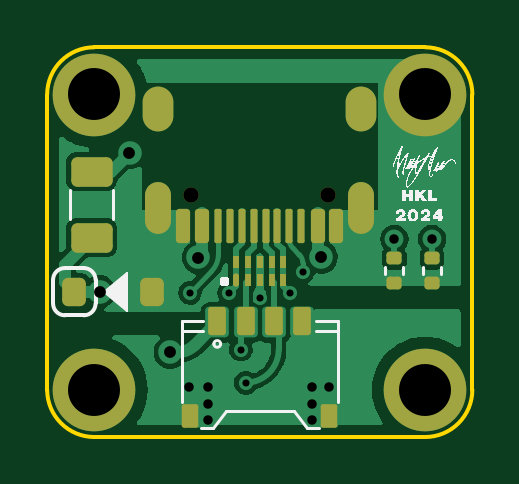
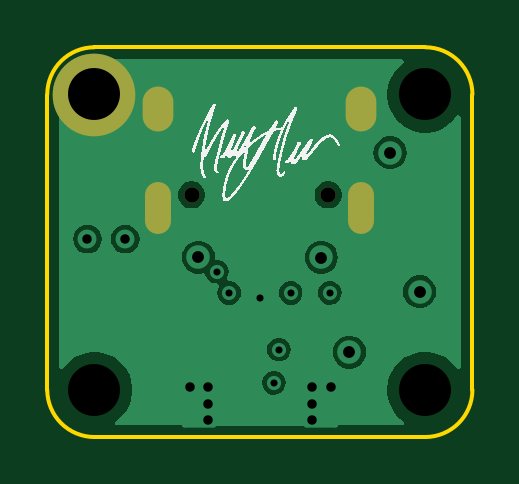
Circuit board: 11 layer files. Board 18.0 x 16.5 mm.
- bottom_copper: UDB-B_Cu.gbl (20773 bytes)
- bottom_mask: UDB-B_Mask.gbs (745 bytes)
- paste: UDB-B_Paste.gbp (448 bytes)
- bottom_silk: UDB-B_Silkscreen.gbo (181208 bytes)
- outline: UDB-Edge_Cuts.gm1 (964 bytes)
- top_copper: UDB-F_Cu.gtl (27374 bytes)
- top_mask: UDB-F_Mask.gts (3222 bytes)
- paste: UDB-F_Paste.gtp (2833 bytes)
- top_silk: UDB-F_Silkscreen.gto (194082 bytes)
- drill: UDB-NPTH.drl (473 bytes)
- drill: UDB-PTH.drl (1169 bytes)

=== bottom_copper: UDB-B_Cu.gbl (20773 bytes, source omitted) ===
=== bottom_mask: UDB-B_Mask.gbs ===
%TF.GenerationSoftware,KiCad,Pcbnew,8.0.4*%
%TF.CreationDate,2024-08-22T18:58:07-07:00*%
%TF.ProjectId,UDB,5544422e-6b69-4636-9164-5f7063625858,C4-RC1*%
%TF.SameCoordinates,Original*%
%TF.FileFunction,Soldermask,Bot*%
%TF.FilePolarity,Negative*%
%FSLAX46Y46*%
G04 Gerber Fmt 4.6, Leading zero omitted, Abs format (unit mm)*
G04 Created by KiCad (PCBNEW 8.0.4) date 2024-08-22 18:58:07*
%MOMM*%
%LPD*%
G01*
G04 APERTURE LIST*
%ADD10C,3.500001*%
%ADD11O,1.300000X1.900000*%
%ADD12O,1.100000X2.200000*%
%ADD13C,0.650000*%
G04 APERTURE END LIST*
D10*
X82004500Y-58543000D03*
D11*
X70702500Y-59143000D03*
D12*
X70702500Y-63343000D03*
D11*
X79302500Y-59143000D03*
D12*
X79302500Y-63343000D03*
D13*
X72112500Y-62792000D03*
X77892500Y-62792000D03*
M02*

=== paste: UDB-B_Paste.gbp ===
%TF.GenerationSoftware,KiCad,Pcbnew,8.0.4*%
%TF.CreationDate,2024-08-22T18:58:07-07:00*%
%TF.ProjectId,UDB,5544422e-6b69-4636-9164-5f7063625858,C4-RC1*%
%TF.SameCoordinates,Original*%
%TF.FileFunction,Paste,Bot*%
%TF.FilePolarity,Positive*%
%FSLAX46Y46*%
G04 Gerber Fmt 4.6, Leading zero omitted, Abs format (unit mm)*
G04 Created by KiCad (PCBNEW 8.0.4) date 2024-08-22 18:58:07*
%MOMM*%
%LPD*%
G01*
G04 APERTURE LIST*
G04 APERTURE END LIST*
M02*

=== bottom_silk: UDB-B_Silkscreen.gbo (181208 bytes, source omitted) ===
=== outline: UDB-Edge_Cuts.gm1 ===
%TF.GenerationSoftware,KiCad,Pcbnew,8.0.4*%
%TF.CreationDate,2024-08-22T18:58:07-07:00*%
%TF.ProjectId,UDB,5544422e-6b69-4636-9164-5f7063625858,C4-RC1*%
%TF.SameCoordinates,Original*%
%TF.FileFunction,Profile,NP*%
%FSLAX46Y46*%
G04 Gerber Fmt 4.6, Leading zero omitted, Abs format (unit mm)*
G04 Created by KiCad (PCBNEW 8.0.4) date 2024-08-22 18:58:07*
%MOMM*%
%LPD*%
G01*
G04 APERTURE LIST*
%TA.AperFunction,Profile*%
%ADD10C,0.150000*%
%TD*%
G04 APERTURE END LIST*
D10*
X82004500Y-56543000D02*
G75*
G02*
X84004500Y-58543000I0J-2000000D01*
G01*
X66004500Y-71043000D02*
X66004500Y-58543000D01*
X82004500Y-73043000D02*
X68004500Y-73043000D01*
X84004500Y-71043000D02*
G75*
G02*
X82004500Y-73043000I-2000000J0D01*
G01*
X68004500Y-56543000D02*
X82004500Y-56543000D01*
X68004500Y-73043000D02*
G75*
G02*
X66004500Y-71043000I0J2000000D01*
G01*
X84004500Y-58543000D02*
X84004500Y-71043000D01*
X66004500Y-58543000D02*
G75*
G02*
X68004500Y-56543000I2000000J0D01*
G01*
M02*

=== top_copper: UDB-F_Cu.gtl (27374 bytes, source omitted) ===
=== top_mask: UDB-F_Mask.gts (3222 bytes, source withheld) ===
=== paste: UDB-F_Paste.gtp (2833 bytes, source withheld) ===
=== top_silk: UDB-F_Silkscreen.gto (194082 bytes, source omitted) ===
=== drill: UDB-NPTH.drl ===
M48
; DRILL file {KiCad 8.0.4} date 2024-08-22T18:58:12-0700
; FORMAT={-:-/ absolute / inch / decimal}
; #@! TF.CreationDate,2024-08-22T18:58:12-07:00
; #@! TF.GenerationSoftware,Kicad,Pcbnew,8.0.4
; #@! TF.FileFunction,NonPlated,1,4,NPTH
FMAT,2
INCH
; #@! TA.AperFunction,NonPlated,NPTH,ComponentDrill
T1C0.0256
; #@! TA.AperFunction,NonPlated,NPTH,ComponentDrill
T2C0.0866
%
G90
G05
T1
X2.8391Y-2.4721
X3.0666Y-2.4721
T2
X2.6773Y-2.3048
X2.6773Y-2.797
X3.2285Y-2.797
M30

=== drill: UDB-PTH.drl ===
M48
; DRILL file {KiCad 8.0.4} date 2024-08-22T18:58:12-0700
; FORMAT={-:-/ absolute / inch / decimal}
; #@! TF.CreationDate,2024-08-22T18:58:12-07:00
; #@! TF.GenerationSoftware,Kicad,Pcbnew,8.0.4
; #@! TF.FileFunction,Plated,1,4,PTH
FMAT,2
INCH
; #@! TA.AperFunction,Plated,PTH,ViaDrill
T1C0.0118
; #@! TA.AperFunction,Plated,PTH,ViaDrill
T2C0.0157
; #@! TA.AperFunction,Plated,PTH,ComponentDrill
T3C0.0157
; #@! TA.AperFunction,Plated,PTH,ViaDrill
T4C0.0197
; #@! TA.AperFunction,Plated,PTH,ComponentDrill
T5C0.0236
; #@! TA.AperFunction,Plated,PTH,ComponentDrill
T6C0.0866
%
G90
G05
T1
X2.8367Y-2.6352
X2.9018Y-2.6356
X2.9214Y-2.73
X2.9293Y-2.7852
X2.9529Y-2.6434
X3.0041Y-2.6356
X3.0246Y-2.6001
T2
X3.1773Y-2.546
X3.2403Y-2.546
T3
X2.8348Y-2.793
X2.8663Y-2.793
X2.8663Y-2.8206
X2.8663Y-2.8481
X3.0395Y-2.793
X3.0395Y-2.8206
X3.0395Y-2.8481
X3.0691Y-2.793
T4
X2.6866Y-2.6335
X2.7358Y-2.4019
X2.8037Y-2.7342
X2.8505Y-2.5765
X3.0552Y-2.5763
T6
X3.2285Y-2.3048
T5
G00X2.7836Y-2.3403
M15
G01X2.7836Y-2.3167
M16
G05
G00X2.7836Y-2.5155
M15
G01X2.7836Y-2.4722
M16
G05
G00X3.1221Y-2.3403
M15
G01X3.1221Y-2.3167
M16
G05
G00X3.1221Y-2.5155
M15
G01X3.1221Y-2.4722
M16
G05
M30

